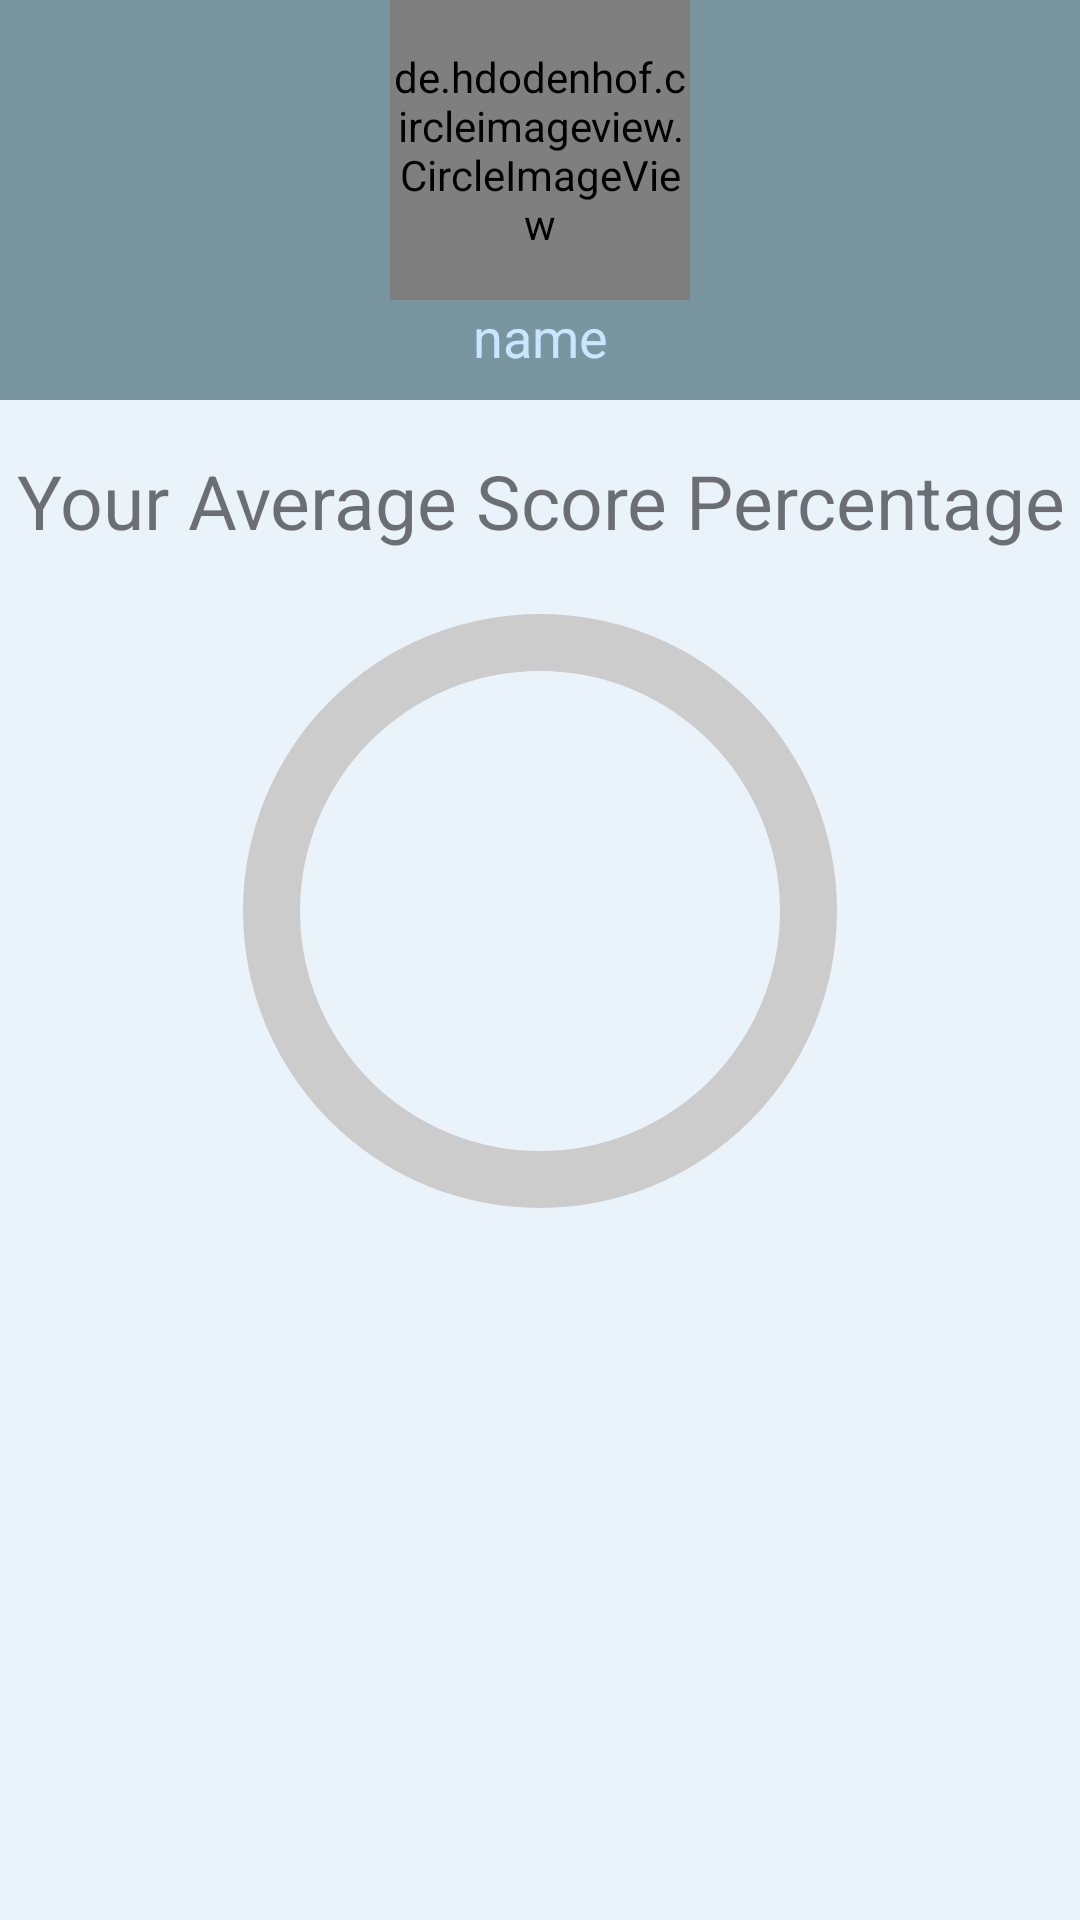

Android layout source for this screen:
<!-- AndroidManifest.xml: application theme AppTheme -->
<!-- res/layout/fragment_result.xml -->
<?xml version="1.0" encoding="utf-8"?>
<FrameLayout xmlns:android="http://schemas.android.com/apk/res/android"
    xmlns:app="http://schemas.android.com/apk/res-auto"
    xmlns:custom="http://schemas.android.com/apk/res-auto"
    xmlns:tools="http://schemas.android.com/tools"
    android:layout_width="match_parent"
    android:layout_height="match_parent"
    android:orientation="vertical"
    tools:context="app.comps456f.Result"
    >
    <RelativeLayout
        android:layout_width="match_parent"
        android:layout_height="match_parent"
        android:background="#EAF2FA">
        <RelativeLayout
            android:layout_width="wrap_content"
            android:layout_height="wrap_content"
            android:background="#800a3a47"
            >
    <de.hdodenhof.circleimageview.CircleImageView
        android:id="@+id/studimg"
        android:layout_width="100dp"
        android:layout_height="100dp"
        android:layout_alignParentTop="true"
        android:layout_centerHorizontal="true"
        android:src="@drawable/defaultpropic"
        app:civ_border_color="#FFFFFFFF"
        app:civ_border_width="2dp" />
    <TextView
        android:id="@+id/resultName"
        android:layout_width="match_parent"
        android:layout_height="wrap_content"
        android:layout_below="@+id/studimg"
        android:gravity="center"
        android:paddingBottom="9dp"
        android:text="name"
        android:textColor="#c9e6ff"
        android:textSize="18dp" />
        </RelativeLayout>
        <TextView
            android:id="@+id/textView2"
            android:layout_width="match_parent"
            android:layout_height="wrap_content"
            android:layout_marginTop="150dp"
            android:gravity="center"
            android:paddingBottom="10dp"
            android:text="Your Average Score Percentage"
            android:textSize="25dp" />
        <ProgressBar
            android:id="@+id/progressBar"
            style="?android:attr/progressBarStyleHorizontal"
            android:layout_width="200dp"
            android:layout_height="200dp"
            android:layout_below="@+id/textView2"
            android:layout_centerHorizontal="true"
            android:layout_marginTop="10dp"
            android:background="@drawable/circle_shape"
            android:indeterminate="false"
            android:max="100"
            android:progress="0"
            android:progressDrawable="@drawable/circle_bar" />
        <TextView
            android:id="@+id/txtProgress"
            android:layout_width="wrap_content"
            android:layout_height="wrap_content"
            android:layout_alignBottom="@+id/progressBar"
            android:layout_centerInParent="true"
            android:textAppearance="?android:attr/textAppearanceSmall" />


    </RelativeLayout>

</FrameLayout>
<!-- resources referenced by this layout -->
<resources>
  <!-- drawable circle_bar (drawable) -->
  <?xml version="1.0" encoding="utf-8"?>
  <rotate xmlns:android="http://schemas.android.com/apk/res/android"
      android:fromDegrees="270"
      android:toDegrees="270">
      <shape
          android:innerRadiusRatio="2.5"
          android:shape="ring"
          android:thickness="19dp"
          android:useLevel="true">
  
          <gradient
              android:angle="0"
              android:endColor="#3f9db5"
              android:startColor="#3f9db5"
              android:type="sweep"
              android:useLevel="false" />
      </shape>
  </rotate>
  <!-- drawable circle_shape (drawable) -->
  <?xml version="1.0" encoding="utf-8"?>
  <shape
      xmlns:android="http://schemas.android.com/apk/res/android"
      android:shape="ring"
      android:innerRadiusRatio="2.5"
      android:thickness="19dp"
      android:useLevel="false">
  
      <solid android:color="#CCC" />
  
  </shape>
  <style name="AppTheme" parent="Theme.AppCompat.Light.DarkActionBar">
          
          <item name="colorPrimary">@color/colorPrimary</item>
          <item name="colorPrimaryDark">@color/colorPrimaryDark</item>
          <item name="colorAccent">@color/colorAccent</item>
      </style>
  <color name="colorPrimary">#3f9db5</color>
  <color name="colorPrimaryDark">#287a93</color>
  <color name="colorAccent">#FF4081</color>
</resources>
